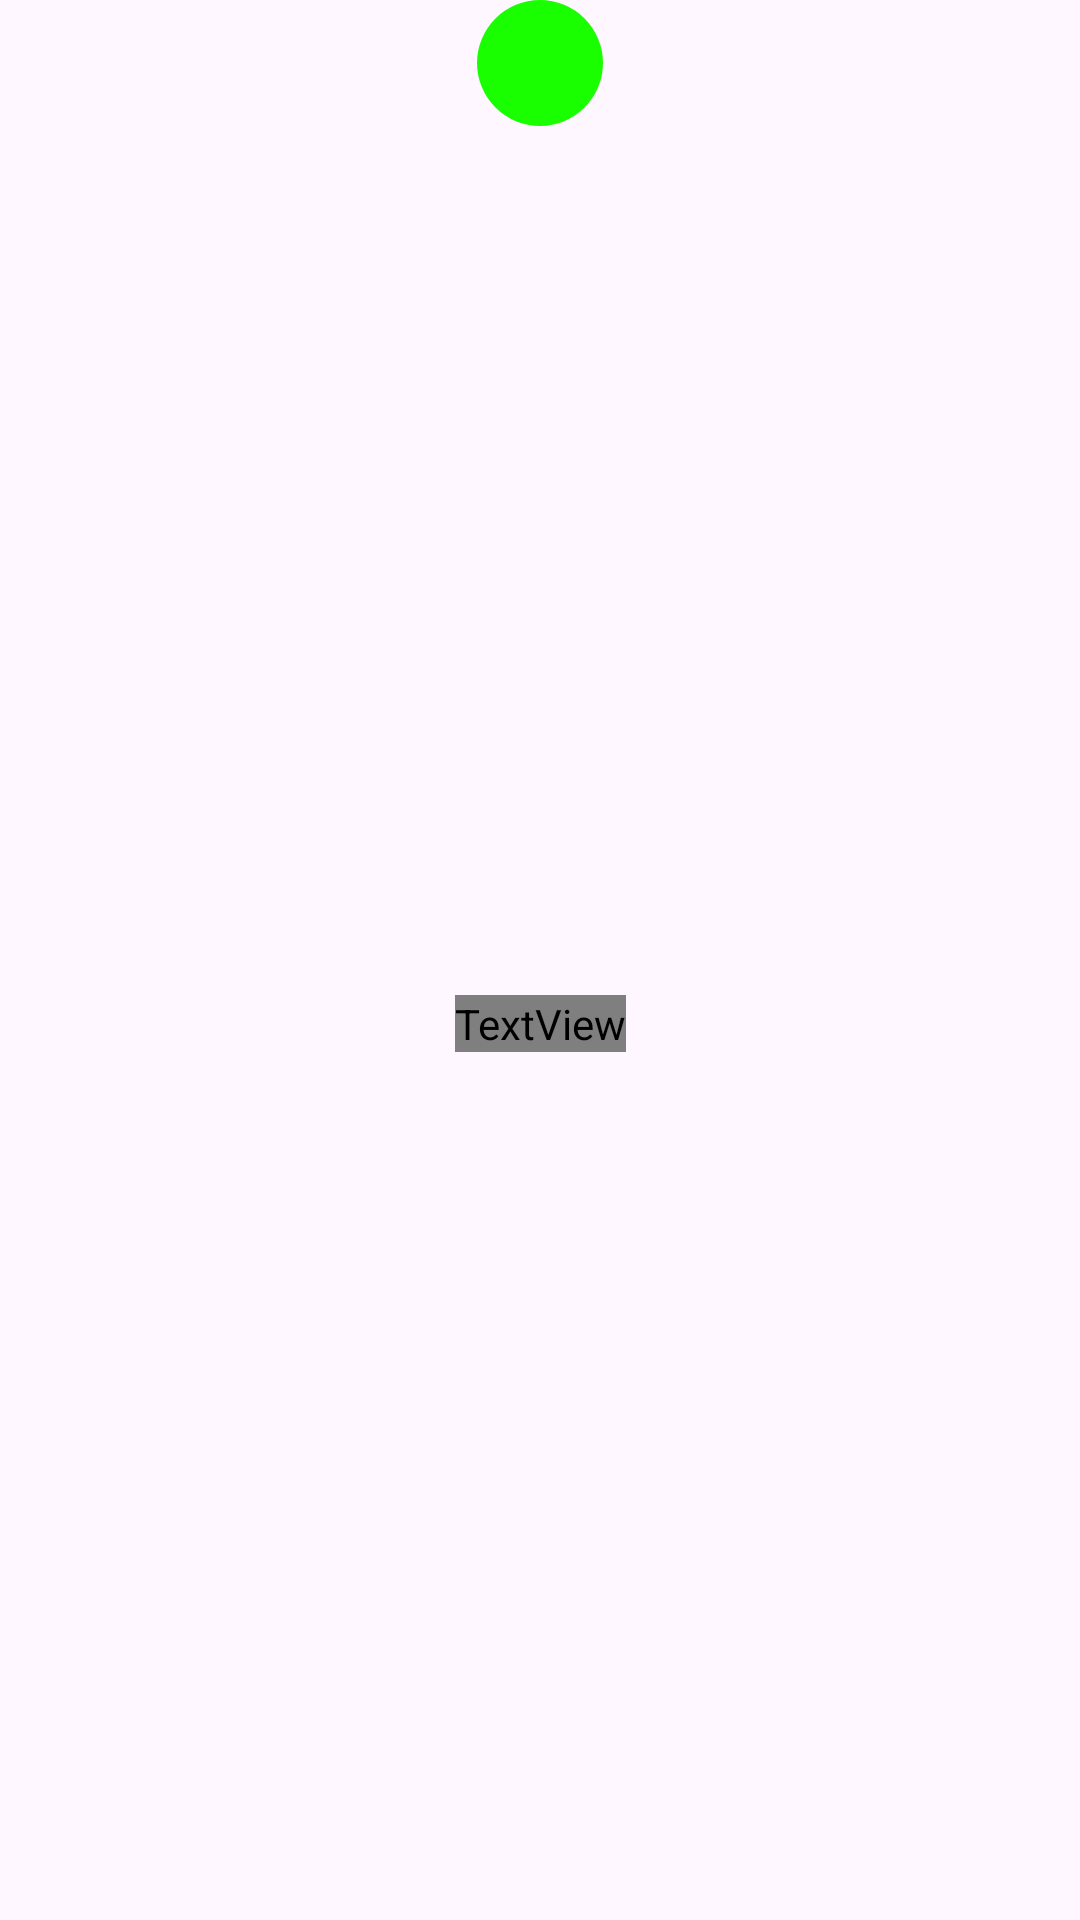

Reconstruct the res/layout file that produces this screen, plus the resources it refers to.
<!-- AndroidManifest.xml: application theme Theme.BudgetManager -->
<!-- res/layout/sample_category_item.xml -->
<?xml version="1.0" encoding="utf-8"?>
<androidx.constraintlayout.widget.ConstraintLayout xmlns:android="http://schemas.android.com/apk/res/android"
    xmlns:app="http://schemas.android.com/apk/res-auto"
    android:layout_width="match_parent"
    android:layout_height="wrap_content">

    <ImageView
        android:id="@+id/categoryIcon"
        android:layout_width="42dp"
        android:layout_height="42dp"
        android:background="@drawable/category_bg"
        android:padding="10dp"
        android:tint="@color/white"
        app:layout_constraintEnd_toEndOf="parent"
        app:layout_constraintStart_toStartOf="parent"
        app:srcCompat="@drawable/ic_investment" />

    <TextView
        android:id="@+id/categoryText"
        android:layout_width="wrap_content"
        android:layout_height="wrap_content"
        android:layout_marginTop="5dp"
        android:layout_marginBottom="5dp"
        android:fontFamily="@font/roboto_medium"
        android:text="Business"
        app:layout_constraintBottom_toBottomOf="parent"
        app:layout_constraintEnd_toEndOf="@+id/categoryIcon"
        app:layout_constraintStart_toStartOf="@+id/categoryIcon"
        app:layout_constraintTop_toBottomOf="@+id/categoryIcon" />
</androidx.constraintlayout.widget.ConstraintLayout>
<!-- resources referenced by this layout -->
<resources>
  <color name="white">#FFFFFFFF</color>
  <!-- drawable category_bg (drawable) -->
  <?xml version="1.0" encoding="utf-8"?>
  <shape android:shape="oval" xmlns:android="http://schemas.android.com/apk/res/android">
  <solid android:color="#19FF00"/>
  </shape>
  <style name="Theme.BudgetManager" parent="Base.Theme.BudgetManager" />
  <style name="Base.Theme.BudgetManager" parent="Theme.Material3.DayNight.NoActionBar">
          
          
          <item name="colorPrimary">@color/orange</item>
      </style>
  <color name="orange">#7140C7</color>
</resources>
